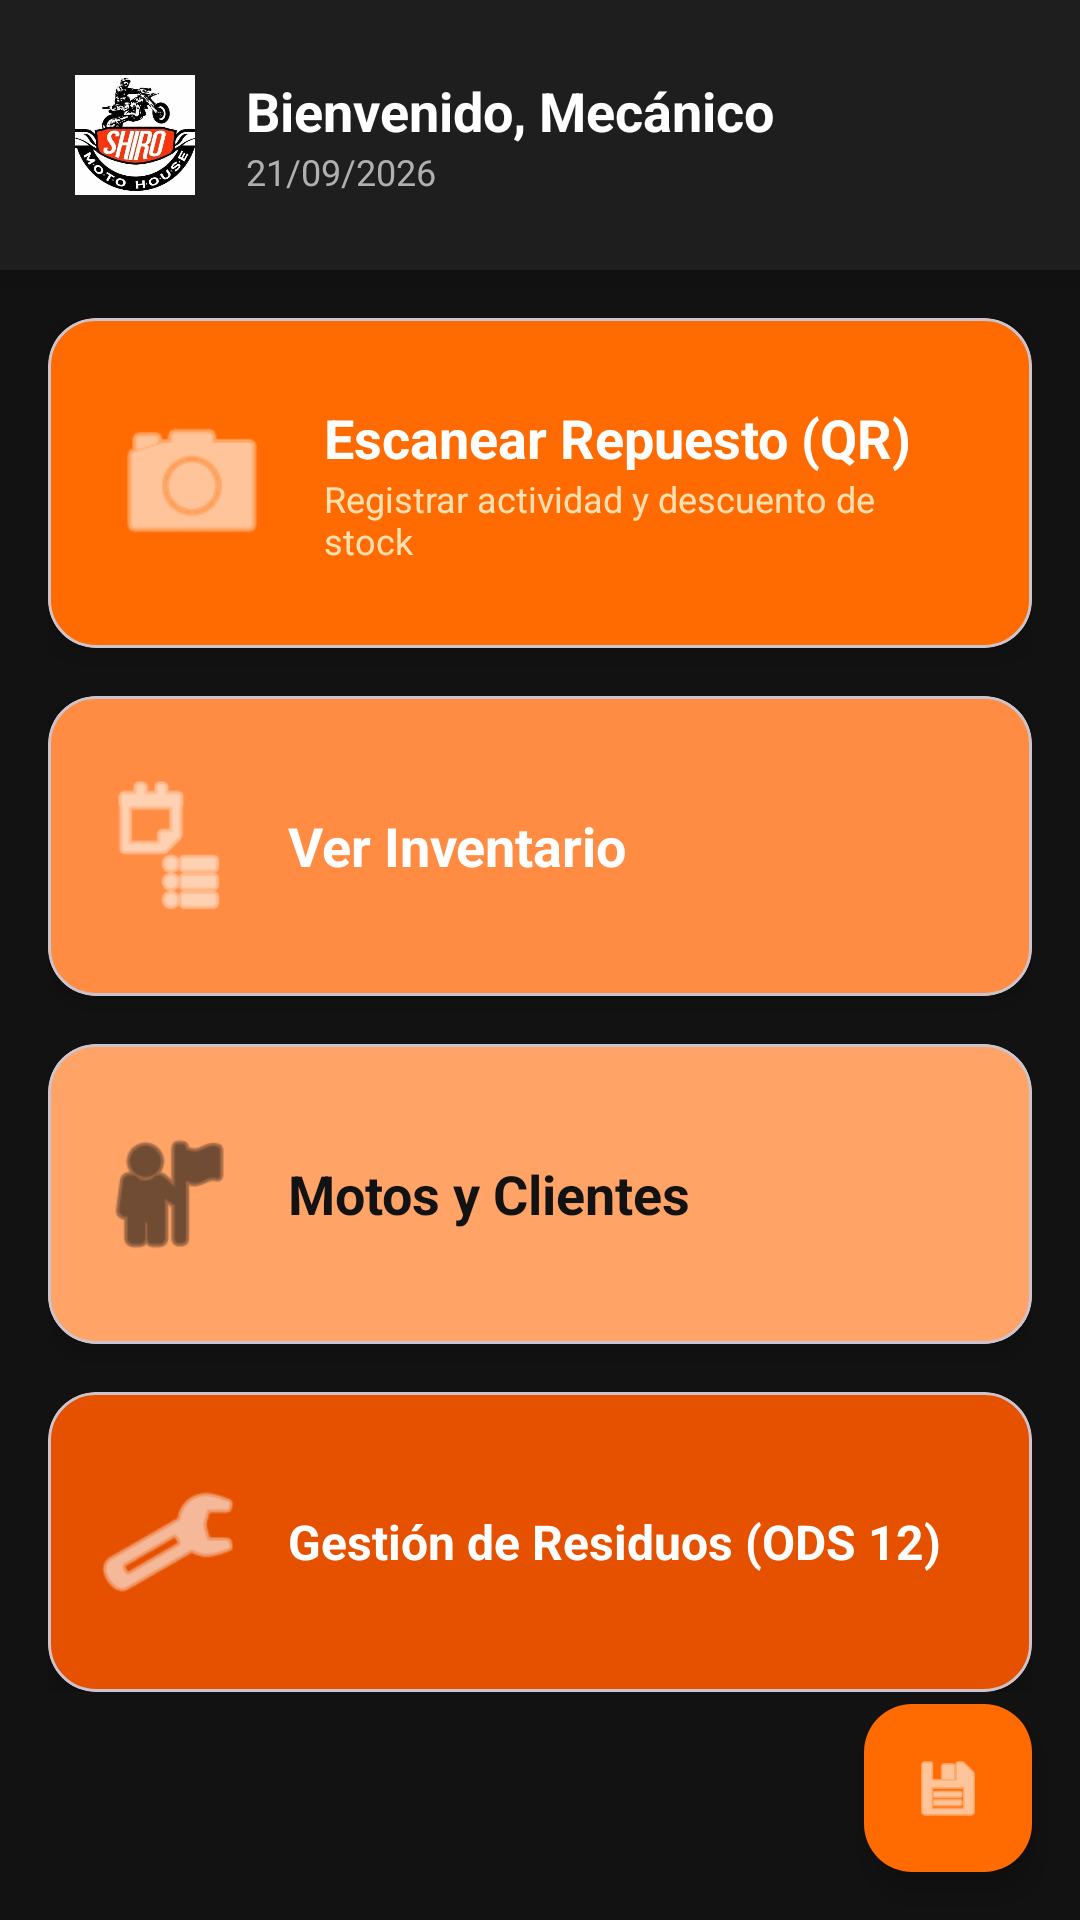

Here is an Android app screen rendered from its layout file. Give the layout XML and the strings, colors and styles it references.
<!-- AndroidManifest.xml: application theme Theme.ShiroMotoHouse -->
<!-- res/layout/activity_menu.xml -->
<?xml version="1.0" encoding="utf-8"?>
<androidx.constraintlayout.widget.ConstraintLayout xmlns:android="http://schemas.android.com/apk/res/android"
xmlns:app="http://schemas.android.com/apk/res-auto"
xmlns:tools="http://schemas.android.com/tools"
android:layout_width="match_parent"
android:layout_height="match_parent"
android:background="@color/shiro_black_bg"
tools:context=".ui.MenuActivity">


<LinearLayout
    android:id="@+id/headerLayout"
    android:layout_width="match_parent"
    android:layout_height="wrap_content"
    android:orientation="horizontal"
    android:gravity="center_vertical"
    android:background="@color/shiro_black_surface"
    android:padding="20dp"
    android:elevation="8dp"
    app:layout_constraintTop_toTopOf="parent">

    <ImageView
        android:id="@+id/ivLogoMenu"
        android:layout_width="50dp"
        android:layout_height="50dp"
        android:src="@drawable/logo"
        android:background="@drawable/circle_bg"
        android:padding="5dp"/>

    <LinearLayout
        android:layout_width="wrap_content"
        android:layout_height="wrap_content"
        android:orientation="vertical"
        android:layout_marginStart="12dp">

        <TextView
            android:id="@+id/tvBienvenida"
            android:layout_width="wrap_content"
            android:layout_height="wrap_content"
            android:text="Bienvenido, Mecánico"
            android:textSize="18sp"
            android:textStyle="bold"
            android:textColor="@color/shiro_white"/>

        <TextView
            android:id="@+id/tvFecha"
            android:layout_width="wrap_content"
            android:layout_height="wrap_content"
            android:text="21/09/2026"
            android:textSize="12sp"
            android:textColor="@color/shiro_text_gray"/>
    </LinearLayout>
</LinearLayout>

<ScrollView
    android:layout_width="match_parent"
    android:layout_height="0dp"
    android:padding="16dp"
    app:layout_constraintTop_toBottomOf="@id/headerLayout"
    app:layout_constraintBottom_toBottomOf="parent">

    <LinearLayout
        android:layout_width="match_parent"
        android:layout_height="wrap_content"
        android:orientation="vertical">

        
        <com.google.android.material.card.MaterialCardView
            android:id="@+id/cardEscanear"
            android:layout_width="match_parent"
            android:layout_height="110dp"
            app:cardCornerRadius="16dp"
            app:cardElevation="6dp"
            app:cardBackgroundColor="@color/shiro_orange_primary"
            android:layout_marginBottom="16dp"
            android:clickable="true"
            android:focusable="true">

            <LinearLayout
                android:layout_width="match_parent"
                android:layout_height="match_parent"
                android:gravity="center_vertical"
                android:padding="20dp"
                android:orientation="horizontal">

                <ImageView
                    android:layout_width="56dp"
                    android:layout_height="56dp"
                    android:src="@android:drawable/ic_menu_camera"
                    app:tint="@color/shiro_white"/>

                <LinearLayout
                    android:layout_width="wrap_content"
                    android:layout_height="wrap_content"
                    android:orientation="vertical"
                    android:layout_marginStart="16dp">

                    <TextView
                        android:layout_width="wrap_content"
                        android:layout_height="wrap_content"
                        android:text="Escanear Repuesto (QR)"
                        android:textSize="18sp"
                        android:textStyle="bold"
                        android:textColor="@color/shiro_white"/>
                    <TextView
                        android:layout_width="wrap_content"
                        android:layout_height="wrap_content"
                        android:text="Registrar actividad y descuento de stock"
                        android:textSize="12sp"
                        android:textColor="#FFE0B2"/>
                </LinearLayout>
            </LinearLayout>
        </com.google.android.material.card.MaterialCardView>

        
        <com.google.android.material.card.MaterialCardView
            android:id="@+id/cardInventario"
            android:layout_width="match_parent"
            android:layout_height="100dp"
            app:cardCornerRadius="16dp"
            app:cardElevation="4dp"
            app:cardBackgroundColor="@color/shiro_orange_secondary"
            android:layout_marginBottom="16dp"
            android:clickable="true"
            android:focusable="true">

            <LinearLayout
                android:layout_width="match_parent"
                android:layout_height="match_parent"
                android:gravity="center_vertical"
                android:padding="16dp"
                android:orientation="horizontal">

                <ImageView
                    android:layout_width="48dp"
                    android:layout_height="48dp"
                    android:src="@android:drawable/ic_menu_agenda"
                    app:tint="@color/shiro_white"/>

                <TextView
                    android:layout_width="wrap_content"
                    android:layout_height="wrap_content"
                    android:text="Ver Inventario"
                    android:textSize="18sp"
                    android:textStyle="bold"
                    android:textColor="@color/shiro_white"
                    android:layout_marginStart="16dp"/>
            </LinearLayout>
        </com.google.android.material.card.MaterialCardView>

        
        <com.google.android.material.card.MaterialCardView
            android:id="@+id/cardMotos"
            android:layout_width="match_parent"
            android:layout_height="100dp"
            app:cardCornerRadius="16dp"
            app:cardElevation="4dp"
            app:cardBackgroundColor="@color/shiro_orange_tertiary"
            android:layout_marginBottom="16dp"
            android:clickable="true"
            android:focusable="true">

            <LinearLayout
                android:layout_width="match_parent"
                android:layout_height="match_parent"
                android:gravity="center_vertical"
                android:padding="16dp"
                android:orientation="horizontal">

                <ImageView
                    android:layout_width="48dp"
                    android:layout_height="48dp"
                    android:src="@android:drawable/ic_menu_myplaces"
                    app:tint="@color/shiro_black_bg"/>

                <TextView
                    android:layout_width="wrap_content"
                    android:layout_height="wrap_content"
                    android:text="Motos y Clientes"
                    android:textSize="18sp"
                    android:textStyle="bold"
                    android:textColor="@color/shiro_black_bg"
                    android:layout_marginStart="16dp"/>
            </LinearLayout>
        </com.google.android.material.card.MaterialCardView>

        
        <com.google.android.material.card.MaterialCardView
            android:id="@+id/cardODS"
            android:layout_width="match_parent"
            android:layout_height="100dp"
            app:cardCornerRadius="16dp"
            app:cardElevation="4dp"
            app:cardBackgroundColor="@color/shiro_orange_dark"
            android:clickable="true"
            android:focusable="true">

            <LinearLayout
                android:layout_width="match_parent"
                android:layout_height="match_parent"
                android:gravity="center_vertical"
                android:padding="16dp"
                android:orientation="horizontal">

                <ImageView
                    android:layout_width="48dp"
                    android:layout_height="48dp"
                    android:src="@android:drawable/ic_menu_manage"
                    app:tint="@color/shiro_white"/>

                <TextView
                    android:layout_width="wrap_content"
                    android:layout_height="wrap_content"
                    android:text="Gestión de Residuos (ODS 12)"
                    android:textSize="16sp"
                    android:textStyle="bold"
                    android:textColor="@color/shiro_white"
                    android:layout_marginStart="16dp"/>
            </LinearLayout>
        </com.google.android.material.card.MaterialCardView>

    </LinearLayout>
</ScrollView>


<com.google.android.material.floatingactionbutton.FloatingActionButton
    android:id="@+id/fabSincronizar"
    android:layout_width="wrap_content"
    android:layout_height="wrap_content"
    android:src="@android:drawable/ic_menu_save"
    android:backgroundTint="@color/shiro_orange_primary"
    app:tint="@color/shiro_white"
    app:layout_constraintBottom_toBottomOf="parent"
    app:layout_constraintEnd_toEndOf="parent"
    android:layout_margin="16dp"/>

</androidx.constraintlayout.widget.ConstraintLayout>
<!-- resources referenced by this layout -->
<resources>
  <color name="shiro_black_bg">#121212</color>
  <color name="shiro_black_surface">#1E1E1E</color>
  <color name="shiro_orange_dark">#E65100</color>
  <color name="shiro_orange_primary">#FF6B00</color>
  <color name="shiro_orange_secondary">#FF8C42</color>
  <color name="shiro_orange_tertiary">#FFA366</color>
  <color name="shiro_text_gray">#B0B0B0</color>
  <color name="shiro_white">#FFFFFF</color>
  <!-- drawable logo: png bitmap (drawable, 30558 bytes) -->
  <style name="Theme.ShiroMotoHouse" parent="Base.Theme.ShiroMotoHouse" />
  <style name="Base.Theme.ShiroMotoHouse" parent="Theme.Material3.DayNight.NoActionBar">
          
          
      </style>
</resources>
